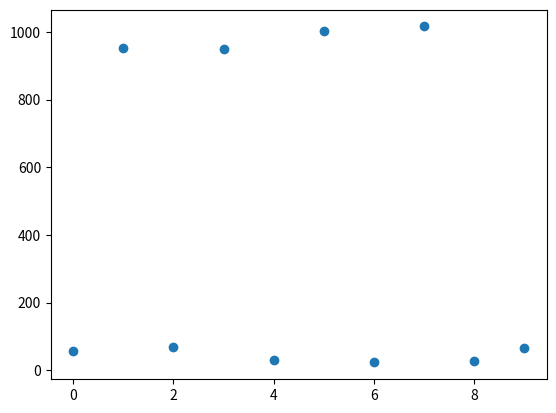

Recreate this plot in Python.
import math
import warnings
import matplotlib.pyplot as plt
import random as rand
import numpy as np

def nudft(samples: list, sample_times: list, freq_range: int):
    ats = list(np.linspace(sample_times[0], sample_times[-1], len(sample_times)))

    w = np.array(
        [
            [np.exp(1j * 2 * np.pi * j * i) for i in sample_times]
            for j in range(freq_range)
        ]
    )
    
    f = [np.abs(np.dot(i, samples)) for i in w]
    plt.scatter(range(freq_range), f)
    plt.show()



def test(sample_times: list, frequencies: list):
    samples = np.array(len(sample_times) * [0.0])
    for i in frequencies:
        samples += np.cos(2 * np.pi * float(i) * np.array(sample_times))

    nudft(samples, sample_times, 10)


def main():
    frequencies = [1, 3, 5, 7]
    #sample_times = [0, 0.6, 1.5, 2.6, 4.8, 6.3, 6.9, 8.7, 9.3, 11.5]
    sample_times = [0]
    for i in range(2000 - 1):
        sample_times.append(sample_times[-1] + (rand.random() * 5))

    #sample_times = np.linspace(0, 100, 1000)

    test(sample_times, frequencies)


if __name__ == "__main__":
    warnings.filterwarnings("ignore")
    main()
